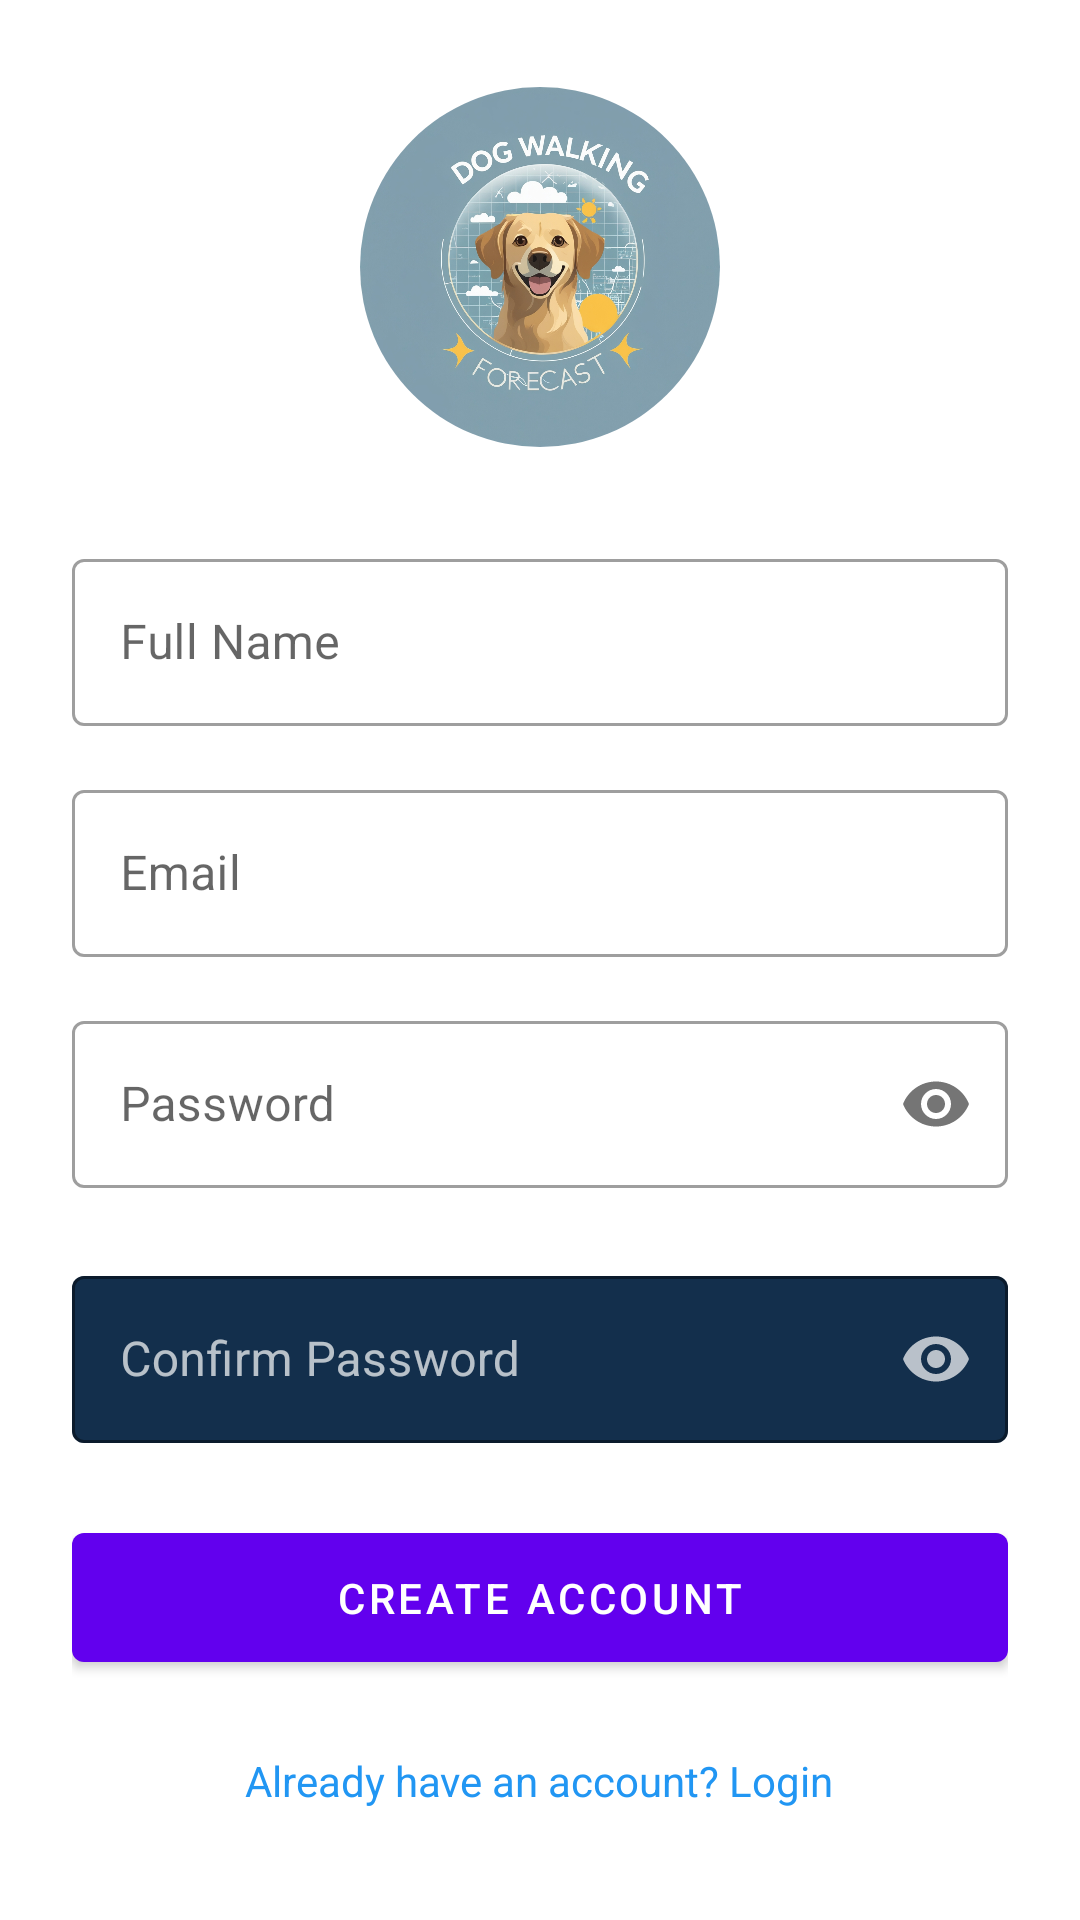

Android layout source for this screen:
<!-- AndroidManifest.xml: application theme Theme.DogWalkingForecast -->
<!-- res/layout/activity_register.xml -->
<?xml version="1.0" encoding="utf-8"?>
<LinearLayout xmlns:android="http://schemas.android.com/apk/res/android"
    xmlns:app="http://schemas.android.com/apk/res-auto"
    android:layout_width="match_parent"
    android:layout_height="match_parent"
    android:orientation="vertical"
    android:padding="24dp"
    android:gravity="center">

    <ImageView
        android:layout_width="120dp"
        android:layout_height="120dp"
        android:layout_marginBottom="32dp"
        android:src="@drawable/dwf_logo"
        android:scaleType="centerCrop"
        android:background="@drawable/login_logo_background"
        android:clipToOutline="true"/>

    <com.google.android.material.textfield.TextInputLayout
        android:layout_width="match_parent"
        android:layout_height="wrap_content"
        android:layout_marginBottom="16dp"
        style="@style/Widget.MaterialComponents.TextInputLayout.OutlinedBox">

        <com.google.android.material.textfield.TextInputEditText
            android:id="@+id/nameInput"
            android:layout_width="match_parent"
            android:layout_height="wrap_content"
            android:hint="Full Name"
            android:inputType="textPersonName"/>
    </com.google.android.material.textfield.TextInputLayout>

    <com.google.android.material.textfield.TextInputLayout
        android:layout_width="match_parent"
        android:layout_height="wrap_content"
        android:layout_marginBottom="16dp"
        style="@style/Widget.MaterialComponents.TextInputLayout.OutlinedBox">

        <com.google.android.material.textfield.TextInputEditText
            android:id="@+id/emailInput"
            android:layout_width="match_parent"
            android:layout_height="wrap_content"
            android:hint="Email"
            android:inputType="textEmailAddress"/>
    </com.google.android.material.textfield.TextInputLayout>

    <com.google.android.material.textfield.TextInputLayout
        android:layout_width="match_parent"
        android:layout_height="wrap_content"
        android:layout_marginBottom="24dp"
        style="@style/Widget.MaterialComponents.TextInputLayout.OutlinedBox"
        app:passwordToggleEnabled="true">

        <com.google.android.material.textfield.TextInputEditText
            android:id="@+id/passwordInput"
            android:layout_width="match_parent"
            android:layout_height="wrap_content"
            android:hint="Password"
            android:inputType="textPassword"/>
    </com.google.android.material.textfield.TextInputLayout>

    <com.google.android.material.textfield.TextInputLayout
        android:layout_width="match_parent"
        android:layout_height="wrap_content"
        android:layout_marginBottom="24dp"
        style="@style/Widget.MaterialComponents.TextInputLayout.OutlinedBox"
        android:textColorHint="@color/text_secondary_dark"
        app:boxStrokeColor="@color/primary"
        app:boxStrokeWidth="1dp"
        app:boxBackgroundColor="@color/surface_dark"
        app:hintEnabled="true"
        app:hintTextColor="@color/primary"
        app:passwordToggleEnabled="true"
        app:passwordToggleTint="@color/text_secondary_dark">

        <com.google.android.material.textfield.TextInputEditText
            android:id="@+id/confirmPasswordInput"
            android:layout_width="match_parent"
            android:layout_height="wrap_content"
            android:hint="Confirm Password"
            android:textColor="@color/text_primary_dark"
            android:textColorHint="@color/text_secondary_dark"
            android:inputType="textPassword"/>
    </com.google.android.material.textfield.TextInputLayout>

    <com.google.android.material.button.MaterialButton
        android:id="@+id/registerButton"
        android:layout_width="match_parent"
        android:layout_height="wrap_content"
        android:text="Create Account"
        android:padding="12dp"/>

    <TextView
        android:id="@+id/loginLink"
        android:layout_width="wrap_content"
        android:layout_height="wrap_content"
        android:text="Already have an account? Login"
        android:textColor="@color/primary"
        android:layout_marginTop="16dp"
        android:padding="8dp"/>

    <ProgressBar
        android:id="@+id/progressBar"
        android:layout_width="wrap_content"
        android:layout_height="wrap_content"
        android:layout_gravity="center"
        android:visibility="gone"/>

</LinearLayout>
<!-- resources referenced by this layout -->
<resources>
  <color name="primary">#2196F3</color>
  <color name="surface_dark">#132F4C</color>
  <color name="text_primary_dark">#FFFFFF</color>
  <color name="text_secondary_dark">#B3FFFFFF</color>
  <!-- drawable dwf_logo: jpg bitmap (drawable, 470171 bytes) -->
  <!-- drawable login_logo_background (drawable) -->
  <?xml version="1.0" encoding="utf-8"?>
  <shape xmlns:android="http://schemas.android.com/apk/res/android"
      android:shape="oval">
      <size
          android:width="120dp"
          android:height="120dp"/>
  </shape>
  <style name="Theme.DogWalkingForecast" parent="Theme.MaterialComponents.DayNight.DarkActionBar">
          
          <item name="colorPrimary">@color/purple_500</item>
          <item name="colorPrimaryVariant">@color/purple_700</item>
          <item name="colorOnPrimary">@color/white</item>
          
          <item name="colorSecondary">@color/teal_200</item>
          <item name="colorSecondaryVariant">@color/teal_700</item>
          <item name="colorOnSecondary">@color/black</item>
          
          <item name="android:statusBarColor">?attr/colorPrimaryVariant</item>
          
      </style>
  <color name="white">#FFFFFF</color>
  <color name="black">#000000</color>
  <!-- not gathered from this repository: default colours our renderer supplied (Android Studio template values) -->
  <color name="purple_500">#FF6200EE</color>
  <color name="purple_700">#FF3700B3</color>
  <color name="teal_200">#FF03DAC5</color>
  <color name="teal_700">#FF018786</color>
</resources>
